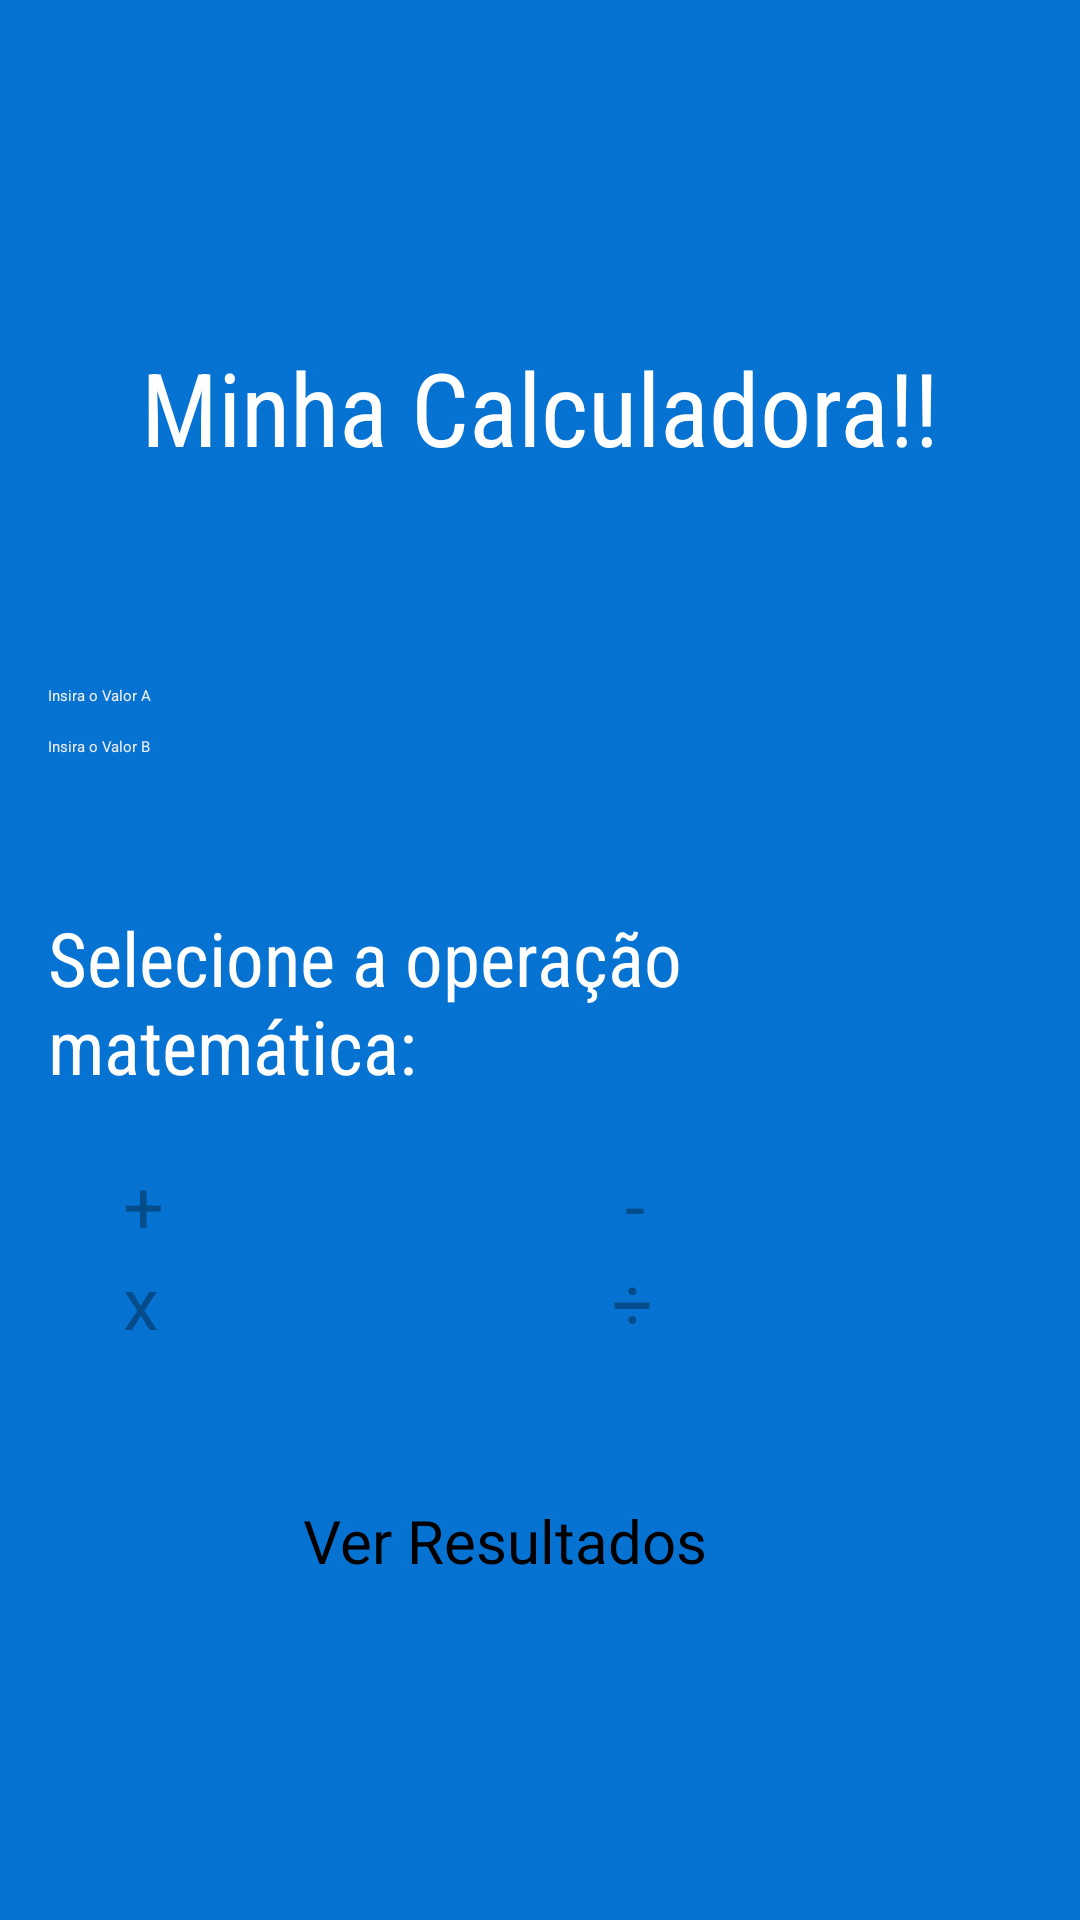

Android layout source for this screen:
<!-- AndroidManifest.xml: activity theme Theme.MinhaCalculadora -->
<!-- res/layout/activity_main.xml -->
<?xml version="1.0" encoding="utf-8"?>
<androidx.coordinatorlayout.widget.CoordinatorLayout xmlns:android="http://schemas.android.com/apk/res/android"
    xmlns:app="http://schemas.android.com/apk/res-auto"
    xmlns:tools="http://schemas.android.com/tools"
    android:layout_width="match_parent"
    android:layout_height="match_parent"
    android:fitsSystemWindows="true"
    tools:context=".MainActivity">

    <ScrollView
        android:layout_width="match_parent"
        android:layout_height="match_parent"
        android:background="#0673D3"
        android:fillViewport="true">

        <LinearLayout
            android:layout_width="match_parent"
            android:layout_height="wrap_content"
            android:gravity="center"
            android:orientation="vertical"
            android:padding="16dp">

            <TextView
                android:id="@+id/textView2"
                android:layout_width="match_parent"
                android:layout_height="wrap_content"
                android:layout_marginBottom="70dp"
                android:fontFamily="sans-serif-condensed"
                android:text="Minha Calculadora!!"
                android:textAlignment="center"
                android:textColor="#FFFFFF"
                android:textSize="34sp" />

            <EditText
                android:id="@+id/inputValorA"
                android:layout_width="match_parent"
                android:layout_height="wrap_content"
                android:ems="10"
                android:hint="Insira o Valor A"
                android:inputType="numberDecimal"
                android:textColorHint="#EDEDED"
                tools:ignore="TouchTargetSizeCheck" />

            <EditText
                android:id="@+id/inputValorB"
                android:layout_width="match_parent"
                android:layout_height="wrap_content"
                android:layout_marginTop="10dp"
                android:ems="10"
                android:hint="Insira o Valor B"
                android:inputType="numberDecimal"
                android:textColorHint="#EDEDED"
                tools:ignore="TouchTargetSizeCheck" />

            <TextView
                android:id="@+id/textView27"
                android:layout_width="match_parent"
                android:layout_height="wrap_content"
                android:layout_marginTop="50dp"
                android:layout_marginBottom="0dp"
                android:fontFamily="sans-serif-condensed"
                android:text="Selecione a operação matemática:"
                android:textAlignment="textStart"
                android:textColor="#FFFFFF"
                android:textSize="25sp"
                tools:ignore="DuplicateIds" />

            <LinearLayout
                android:layout_width="match_parent"
                android:layout_height="wrap_content"
                android:layout_marginTop="20dp"
                android:orientation="horizontal">

                <Button
                    android:id="@+id/btnAdicao"
                    android:layout_width="wrap_content"
                    android:layout_height="wrap_content"
                    android:layout_marginStart="25dp"
                    android:layout_marginEnd="25dp"
                    android:layout_weight="1"
                    android:backgroundTint="#BCC8CA"
                    android:text="+"
                    android:textColor="#054C8A"
                    android:textSize="24sp" />

                <Button
                    android:id="@+id/btnSubtracao"
                    android:layout_width="wrap_content"
                    android:layout_height="wrap_content"
                    android:layout_marginStart="25dp"
                    android:layout_marginEnd="25dp"
                    android:layout_weight="1"
                    android:backgroundTint="#BCC8CA"
                    android:text="-"
                    android:textColor="#054C8A"
                    android:textSize="24dp" />

            </LinearLayout>

            <LinearLayout
                android:layout_width="match_parent"
                android:layout_height="wrap_content"
                android:orientation="horizontal">

                <Button
                    android:id="@+id/btnMultiplicacao"
                    android:layout_width="wrap_content"
                    android:layout_height="wrap_content"
                    android:layout_marginStart="25dp"
                    android:layout_marginEnd="25dp"
                    android:layout_weight="1"
                    android:backgroundTint="#BCC8CA"
                    android:text="x"
                    android:textColor="#054C8A"
                    android:textColorHint="#054C8A"
                    android:textSize="24dp" />

                <Button
                    android:id="@+id/btnDivisao"
                    android:layout_width="wrap_content"
                    android:layout_height="wrap_content"
                    android:layout_marginStart="25dp"
                    android:layout_marginEnd="25dp"
                    android:layout_weight="1"
                    android:backgroundTint="#BCC8CA"
                    android:text="÷"
                    android:textColor="#054C8A"
                    android:textSize="24dp" />

            </LinearLayout>

            <Button
                android:id="@+id/btnResultados"
                android:layout_width="258dp"
                android:layout_height="wrap_content"
                android:layout_marginStart="50dp"
                android:layout_marginTop="50dp"
                android:backgroundTint="#FF1919"
                android:text="Ver Resultados"
                android:textSize="20sp" />
        </LinearLayout>
    </ScrollView>
</androidx.coordinatorlayout.widget.CoordinatorLayout>
<!-- resources referenced by this layout -->
<resources>
  <style name="Theme.MinhaCalculadora" parent="Base.Theme.MinhaCalculadora">
          
          <item name="android:navigationBarColor">@android:color/transparent</item>
          <item name="android:statusBarColor">@android:color/transparent</item>
          <item name="android:windowLightStatusBar">?attr/isLightTheme</item>
      </style>
</resources>
